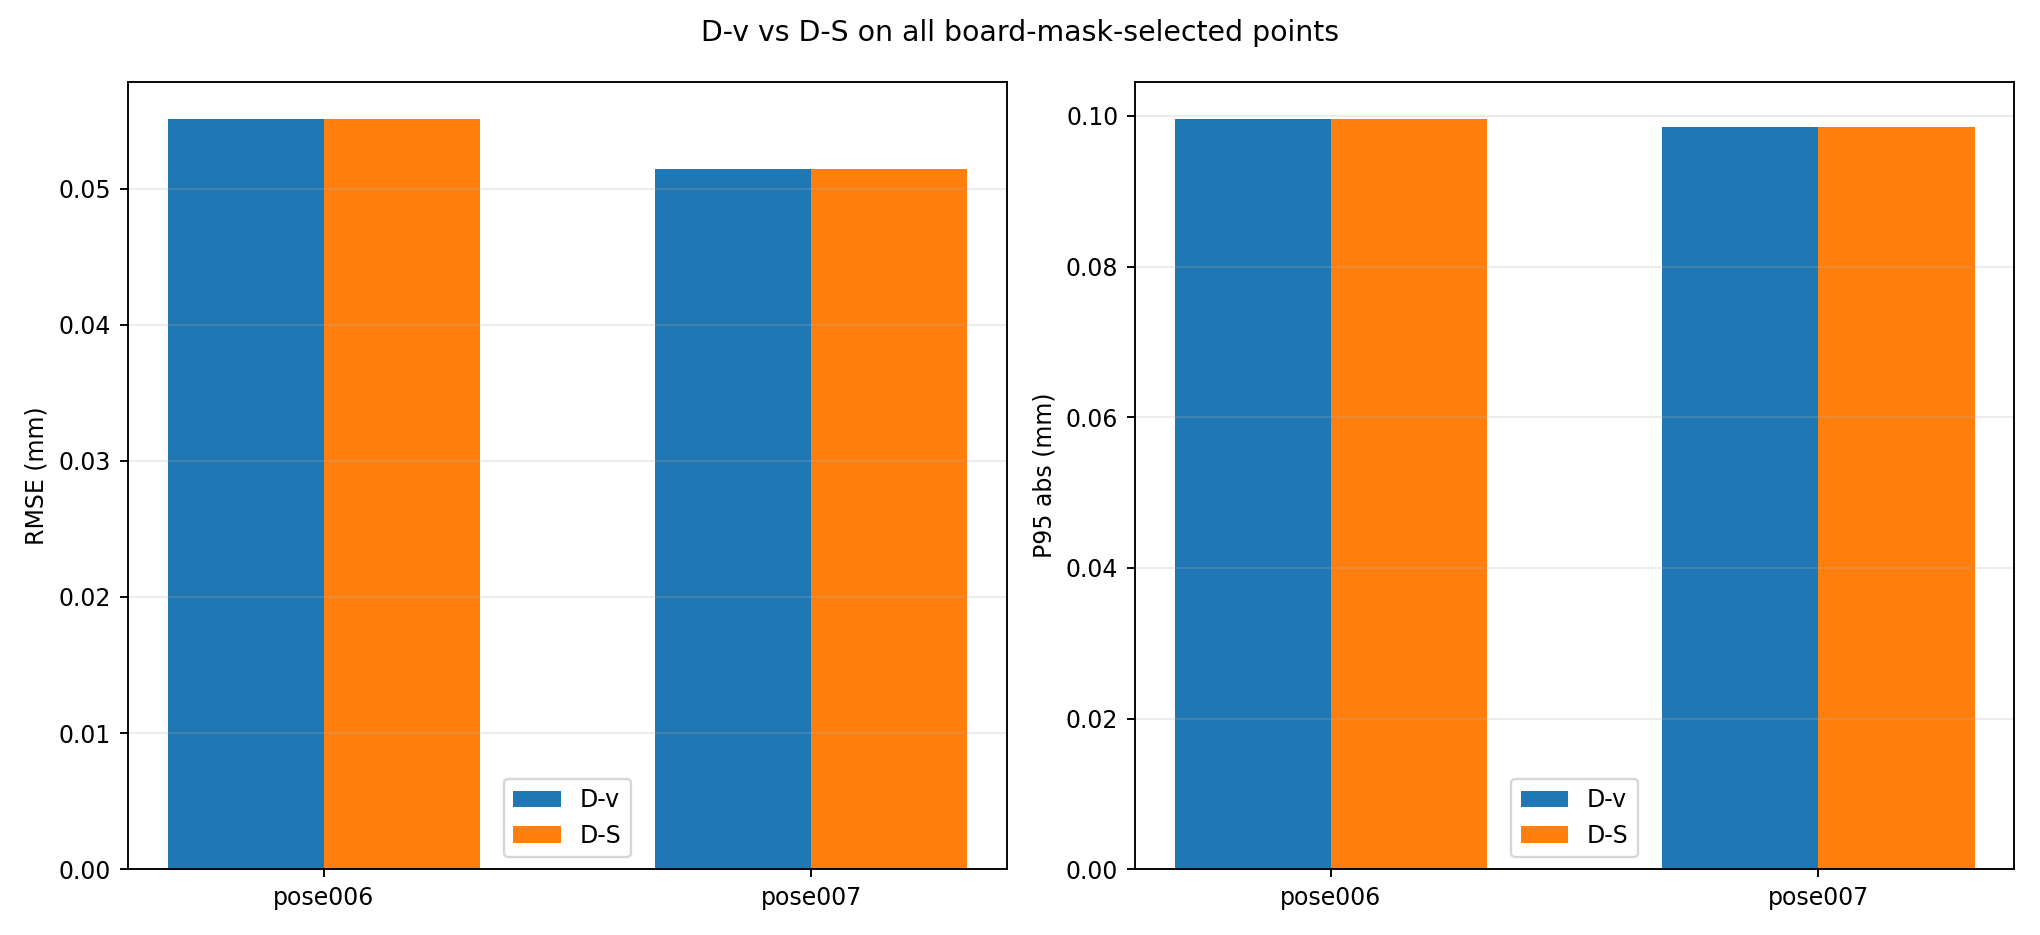

Source data for this figure (header and first rows):
evaluation_scope, pose_id, coordinate, chain, rmse_mm, p95_abs_mm, max_abs_mm, peak_to_peak_mm, bias_mm, frame_repeatability_rmse_mm, rmse_gain_vs_A, p95_gain_vs_A, factory_increment_rmse_D_minus_C_mm, factory_increment_p95_D_minus_C_mm, mean_coordinate_rmse_mm, mean_coordinate_p95_abs_mm, mean_coordinate_frame_repeatability_rmse…, selected
all_board_points, 006, full_v, D-v, 0.05511, 0.09957, 0.234, 0.4581, 1.80031770741218e-16, 0.0004425, 0.7544, 0.7312, , , 0.05329, 0.09906, 0.000727, False
all_board_points, 007, full_v, D-v, 0.05147, 0.09856, 0.2731, 0.4205, 5.165139149720943e-17, 0.001012, 0.7691, 0.7252, , , 0.05329, 0.09906, 0.000727, False
all_board_points, 006, physical_S, D-S, 0.0551, 0.09954, 0.234, 0.4581, 2.3607418103699375e-16, 0.0004425, 0.7545, 0.7313, , , 0.05328, 0.09904, 0.000727, True
all_board_points, 007, physical_S, D-S, 0.05146, 0.09853, 0.2731, 0.4205, 5.30825383648903e-17, 0.001012, 0.7692, 0.7253, , , 0.05328, 0.09904, 0.000727, True
common_factory_support, 006, full_v, D-v, 0.05637, 0.09846, 0.2241, 0.3631, 0.006097, 0.0005596, 0.774, 0.743, 0.006007, 0.007233, 0.05613, 0.1022, 0.0008248, False
common_factory_support, 007, full_v, D-v, 0.0559, 0.1059, 0.2731, 0.4179, 0.004293, 0.00109, 0.7759, 0.7138, 0.002274, 0.004573, 0.05613, 0.1022, 0.0008248, False
common_factory_support, 006, physical_S, D-S, 0.05635, 0.09842, 0.2241, 0.3631, 0.006088, 0.0005596, 0.7741, 0.743, 0.005983, 0.0072, 0.05611, 0.1021, 0.0008247, False
common_factory_support, 007, physical_S, D-S, 0.05588, 0.1058, 0.2731, 0.4179, 0.004287, 0.00109, 0.776, 0.7138, 0.002254, 0.004537, 0.05611, 0.1021, 0.0008247, False
